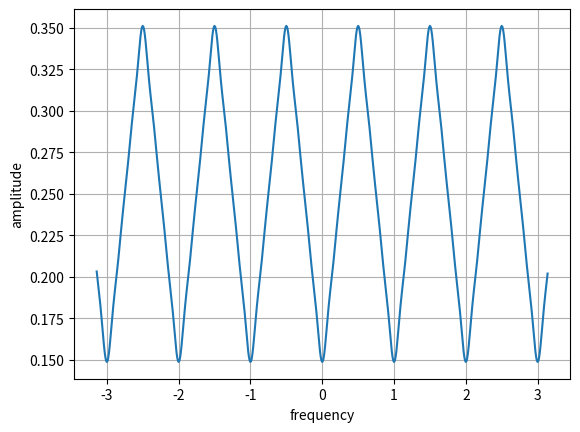

Python code for this plot:
import numpy as np
import matplotlib.pyplot as plt

xmin = -np.pi
xmax = np.pi
x = np.arange(xmin,xmax,0.01)


y_togat = ((1/4) - ((2)/np.exp(np.pi)) *((np.cos(2*np.pi*x) / (1**2))+\
                                         (np.cos(6*np.pi*x) / (3**2))+\
                                         (np.cos(10*np.pi*x) / (5**2))+\
                                         (np.cos(14*np.pi*x) / (7**2))))

plt.xlabel('frequency',rotation=0)
plt.ylabel('amplitude',rotation=90)

plt.plot(x,y_togat)

plt.grid()
plt.show()

#print(np.exp(np.pi))
#print(np.pi**2)